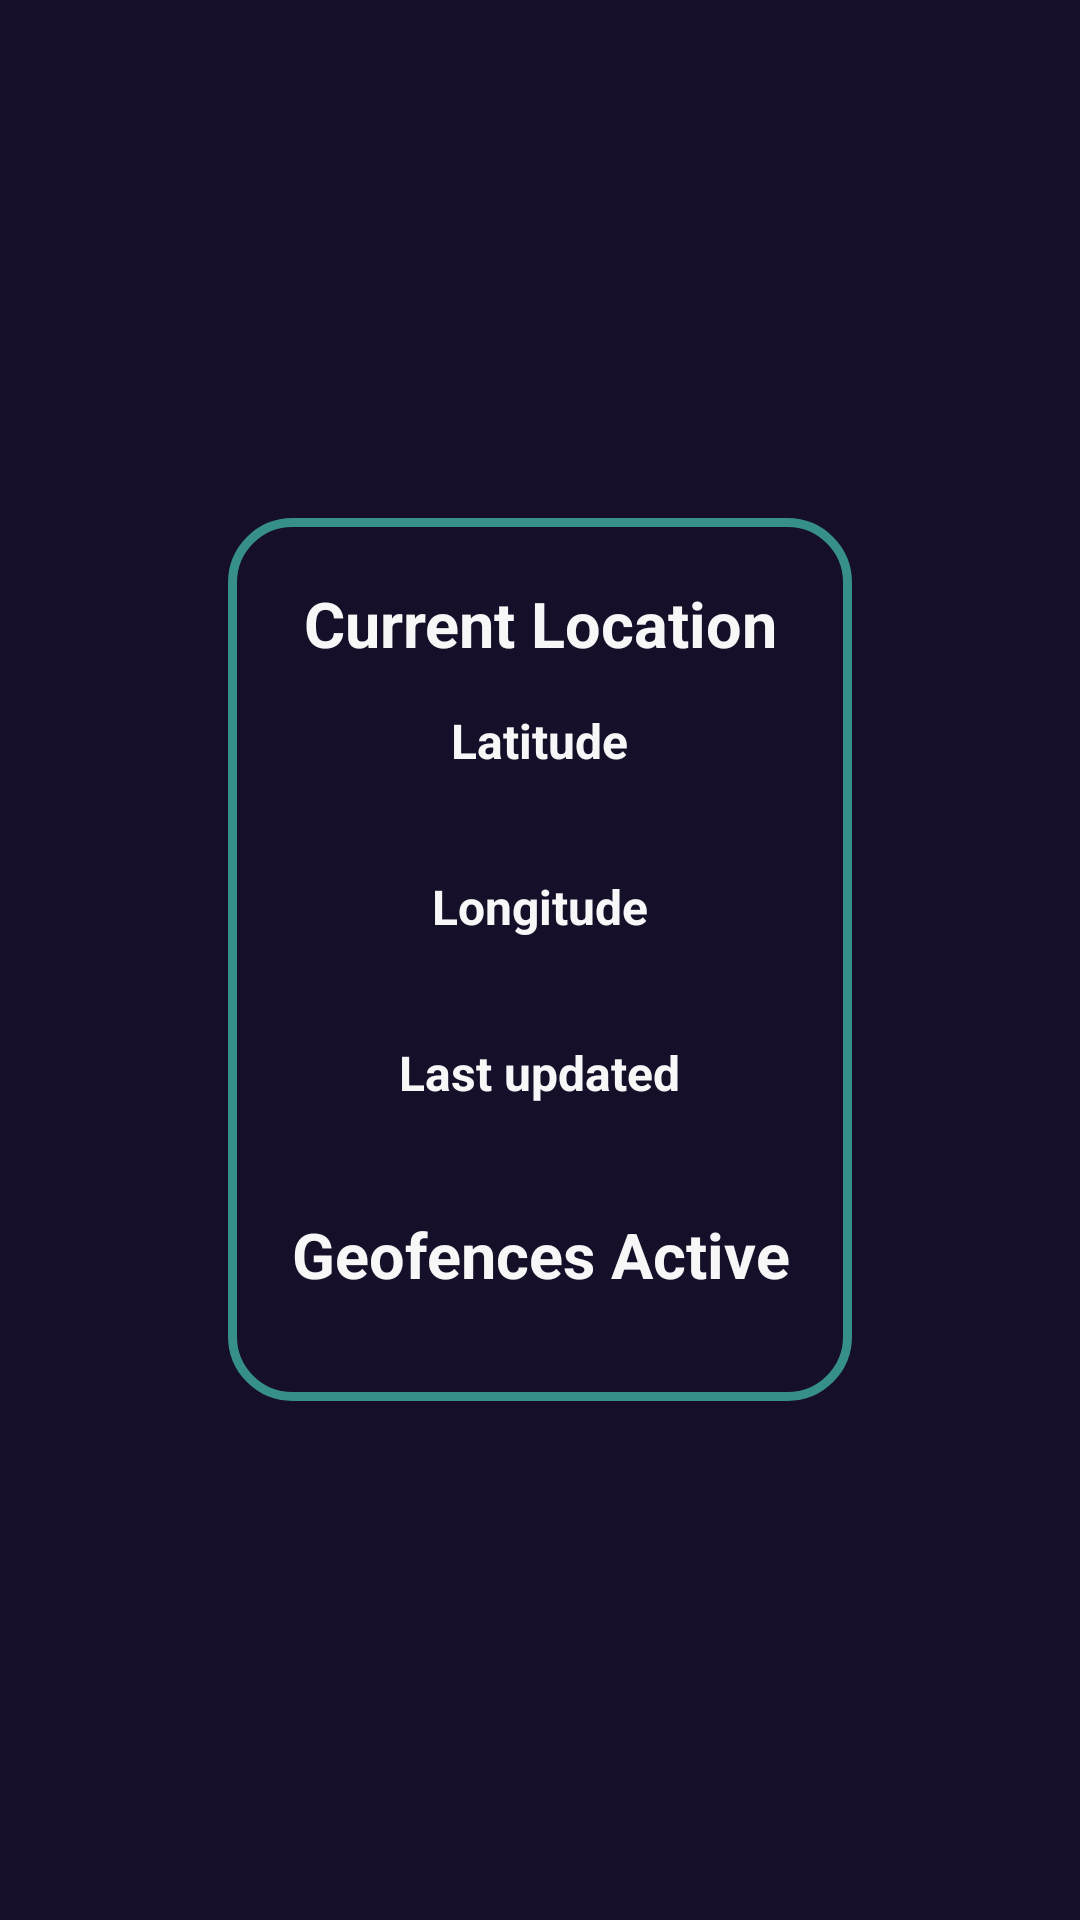

Layout XML and referenced resources for this Android screen:
<!-- AndroidManifest.xml: application theme AppTheme.NoActionBar -->
<!-- res/layout/activity_home.xml -->
<?xml version="1.0" encoding="utf-8"?>
<RelativeLayout xmlns:android="http://schemas.android.com/apk/res/android"
    xmlns:app="http://schemas.android.com/apk/res-auto"
    xmlns:tools="http://schemas.android.com/tools"
    android:layout_width="match_parent"
    android:layout_height="match_parent"
    android:gravity="center"
    android:background="@color/home_bg_color"
    tools:context="com.oohana.home.HomeActivity">
    <LinearLayout
        android:orientation="vertical"
        android:layout_width="wrap_content"
        android:layout_height="wrap_content"
        android:background="@drawable/home_content_bg"
        android:padding="@dimen/home_padding">
        <TextView
            android:layout_width="wrap_content"
            android:layout_height="wrap_content"
            android:textColor="@color/home_content_header_text_color"
            android:textStyle="bold"
            android:textSize="@dimen/home_content_header_size_sp"
            android:layout_margin="@dimen/home_header_margin"
            android:gravity="center"
            android:layout_gravity="center"
            android:text="Current Location"/>
        <LinearLayout
            android:layout_width="match_parent"
            android:layout_height="wrap_content"
            android:layout_margin="@dimen/home_body_margin"
            android:orientation="vertical">

            <TextView
                android:layout_width="wrap_content"
                android:layout_height="wrap_content"
                android:layout_gravity="center_horizontal"
                android:gravity="center"
                android:text="Latitude"
                android:textColor="@color/home_content_body_text_color"
                android:textSize="@dimen/home_content_body_size_sp"
                android:textStyle="bold" />
            <TextView
                android:id="@+id/locationLat"
                android:layout_width="wrap_content"
                android:layout_height="wrap_content"
                android:layout_gravity="center_horizontal"
                android:gravity="center"
                android:textColor="@color/home_content_body_text_color"
                android:textSize="@dimen/home_content_body_size_sp"/>
        </LinearLayout>
        <LinearLayout
            android:layout_width="match_parent"
            android:layout_height="wrap_content"
            android:layout_margin="@dimen/home_body_margin"
            android:orientation="vertical">
            <TextView
                android:layout_width="wrap_content"
                android:layout_height="wrap_content"
                android:layout_gravity="center_horizontal"
                android:gravity="center"
                android:textColor="@color/home_content_body_text_color"
                android:textStyle="bold"
                android:textSize="@dimen/home_content_body_size_sp"
                android:text="Longitude"/>
            <TextView
                android:id="@+id/locationLng"
                android:layout_width="wrap_content"
                android:layout_height="wrap_content"
                android:layout_gravity="center_horizontal"
                android:gravity="center"
                android:textColor="@color/home_content_body_text_color"
                android:textSize="@dimen/home_content_body_size_sp"/>
        </LinearLayout>
        <LinearLayout
            android:layout_width="match_parent"
            android:layout_height="wrap_content"
            android:layout_margin="@dimen/home_body_margin"
            android:orientation="vertical">
            <TextView
                android:layout_width="wrap_content"
                android:layout_height="wrap_content"
                android:layout_gravity="center_horizontal"
                android:gravity="center"
                android:textColor="@color/home_content_body_text_color"
                android:textStyle="bold"
                android:textSize="@dimen/home_content_body_size_sp"
                android:text="Last updated"/>
            <TextView
                android:id="@+id/updatedTime"
                android:layout_width="match_parent"
                android:layout_height="wrap_content"
                android:layout_gravity="center_horizontal"
                android:gravity="center"
                android:textColor="@color/home_content_body_text_color"
                android:textSize="@dimen/home_content_body_size_sp"/>
        </LinearLayout>


        <TextView
            android:layout_width="wrap_content"
            android:layout_height="wrap_content"
            android:textColor="@color/home_content_header_text_color"
            android:textStyle="bold"
            android:textSize="@dimen/home_content_header_size_sp"
            android:layout_marginLeft="@dimen/home_header_margin"
            android:layout_marginRight="@dimen/home_header_margin"
            android:layout_marginTop="@dimen/home_header_margin"
            android:layout_gravity="center_horizontal"
            android:gravity="center"
            android:text="Geofences Active"/>
        <TextView
            android:id="@+id/geofencesActive"
            android:layout_width="wrap_content"
            android:layout_height="wrap_content"
            android:layout_gravity="center_horizontal"
            android:gravity="center"
            android:textColor="@color/home_content_body_text_color"
            android:textSize="@dimen/home_content_body_size_sp"/>
    </LinearLayout>

</RelativeLayout>
<!-- resources referenced by this layout -->
<resources>
  <color name="home_bg_color">#160F29</color>
  <color name="home_content_body_text_color">#F7F7F7</color>
  <color name="home_content_header_text_color">#F7F7F7</color>
  <dimen name="home_body_margin">6dp</dimen>
  <dimen name="home_content_body_size_sp">16sp</dimen>
  <dimen name="home_content_header_size_sp">21sp</dimen>
  <dimen name="home_header_margin">8dp</dimen>
  <dimen name="home_padding">13dp</dimen>
  <!-- drawable home_content_bg (drawable) -->
  <?xml version="1.0" encoding="utf-8"?>
  <shape xmlns:android="http://schemas.android.com/apk/res/android">
      <corners android:radius="@dimen/home_content_rounded_corners_dp"/>
      <stroke android:width="@dimen/home_content_border_width_dp" android:color="@color/home_content_border_color"/>
  </shape>
  <style name="AppTheme.NoActionBar" parent="Theme.AppCompat.Light.NoActionBar">
          <item name="windowActionBar">false</item>
          <item name="windowNoTitle">true</item>
      </style>
  <dimen name="home_content_rounded_corners_dp">20dp</dimen>
  <dimen name="home_content_border_width_dp">3dp</dimen>
  <color name="home_content_border_color">#368F8B</color>
</resources>
